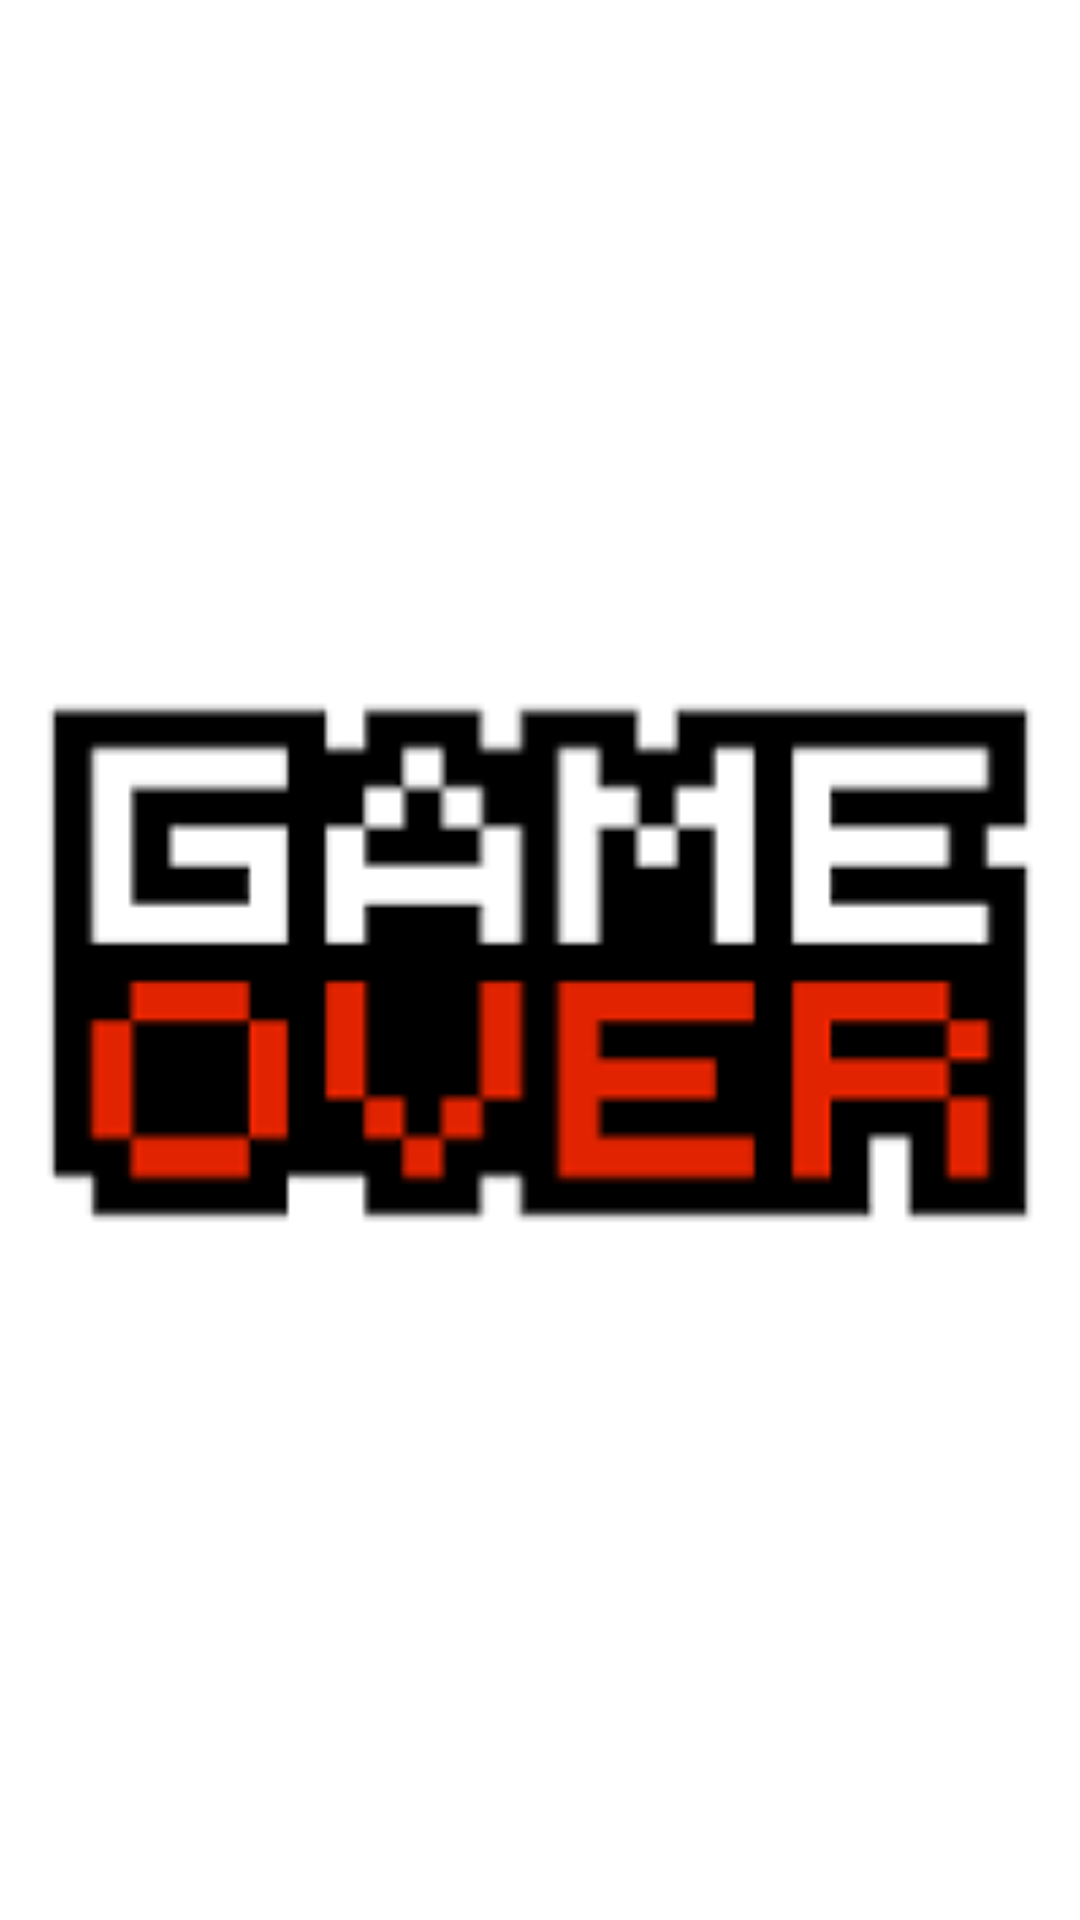

Write the Android layout XML for this screen, with the resource values it uses.
<!-- AndroidManifest.xml: application theme Theme.EquationIQ -->
<!-- res/layout/activity_game_over.xml -->
<?xml version="1.0" encoding="utf-8"?>
<androidx.constraintlayout.widget.ConstraintLayout xmlns:android="http://schemas.android.com/apk/res/android"
    xmlns:app="http://schemas.android.com/apk/res-auto"
    xmlns:tools="http://schemas.android.com/tools"
    android:layout_width="match_parent"
    android:layout_height="match_parent"
    android:background="@color/white"
    tools:context=".GameOverActivity">

    <ImageView
        android:id="@+id/imageView"
        android:layout_width="0dp"
        android:layout_height="0dp"
        app:layout_constraintBottom_toBottomOf="parent"
        app:layout_constraintEnd_toEndOf="parent"
        app:layout_constraintHorizontal_bias="0.8"
        app:layout_constraintStart_toStartOf="parent"
        app:layout_constraintTop_toTopOf="parent"
        app:layout_constraintVertical_bias="0.17"
        app:srcCompat="@drawable/game_over" />

</androidx.constraintlayout.widget.ConstraintLayout>
<!-- resources referenced by this layout -->
<resources>
  <color name="white">#FFFFFFFF</color>
  <!-- drawable game_over: png bitmap (drawable, 1605 bytes) -->
  <style name="Theme.EquationIQ" parent="Theme.MaterialComponents.DayNight.DarkActionBar">
          
          <item name="colorPrimary">@color/color_500</item>
          <item name="colorPrimaryVariant">@color/color_700</item>
          <item name="colorOnPrimary">@color/brand_text_color</item>
          
          <item name="colorSecondary">@color/teal_200</item>
          <item name="colorSecondaryVariant">@color/teal_700</item>
          <item name="colorOnSecondary">@color/black</item>
          
          <item name="android:statusBarColor">?attr/colorPrimaryVariant</item>
          
      </style>
  <color name="color_500">#FF9800</color>
  <color name="color_700">#F57C00</color>
  <color name="brand_text_color">#001495</color>
  <color name="teal_200">#FF03DAC5</color>
  <color name="teal_700">#FF018786</color>
  <color name="black">#000000</color>
</resources>
